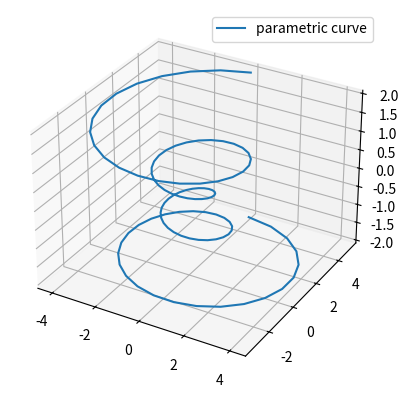

The matplotlib source for this figure:
import numpy as np
import matplotlib.pyplot as plt


ax = plt.figure().add_subplot(projection='3d')

# Prepare arrays x, y, z
theta = np.linspace(-4 * np.pi, 4 * np.pi, 100)
z = np.linspace(-2, 2, 100)
r = z**2 + 1
x = r * np.sin(theta)
y = r * np.cos(theta)

ax.plot(x, y, z, label='parametric curve')
ax.legend()

plt.show()